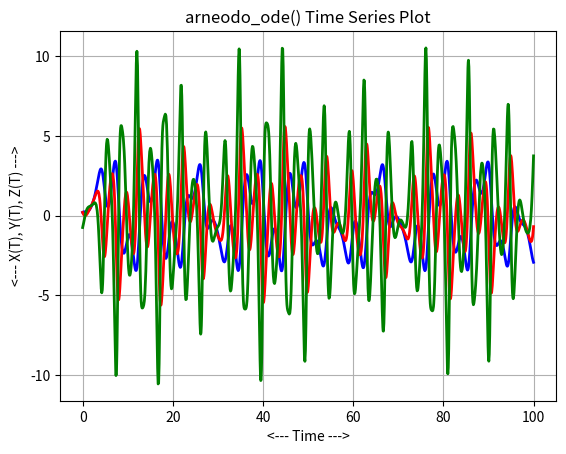
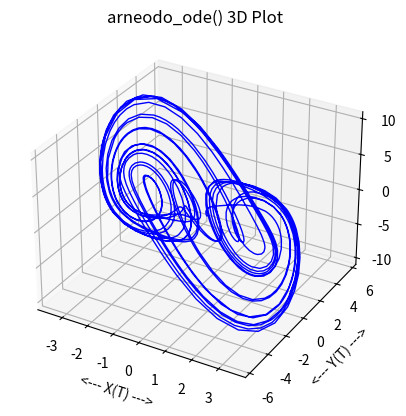

These figures' Python source, in order:
#! /usr/bin/env python3
#
def arneodo_deriv ( t, xyz ):

#*****************************************************************************80
#
## arneodo_deriv() evaluates the right hand side of arneodo_ode().
#
#  Licensing:
#
#    This code is distributed under the MIT license.
#
#  Modified:
#
#    09 March 2024
#
#  Author:
#
#    John Burkardt
#
#  Reference:
#
#    Alain Arneodo, Pierre Coullet, Edward Spiegel, Charles Tresser,
#    Asymptotic Chaos,
#    Physica D: Nonlinear Phenomena,
#    Volume 14, Number 3, 1985, pages 327-347.
#
#    Stephen Lucas, Evelyn Sander, Laura Taalman,
#    Modeling dynamical systems for 3D printing,
#    Notices of the American Mathematical Society,
#    Volume 67, Number 11, December 2020, pages 1692-1705.
#
#  Input:
#
#    real t: the value of the independent variable.
#
#    real xyz[3]: the values of the dependent variables at time T.
#
#  Output:
#
#    real dxyzdt(3), the values of the derivatives
#    of the dependent variables at time T.
#
  import numpy as np

  alpha, beta, delta, t0, xyz0, tstop = arneodo_parameters ( )

  x = xyz[0]
  y = xyz[1]
  z = xyz[2]

  dxdt = y
  dydt = z
  dzdt = - alpha * x - beta * y - z + delta * x * x * x

  dxyzdt = np.array ( [ dxdt, dydt, dzdt ] )

  return dxyzdt

def arneodo_ode_test ( ):

#*****************************************************************************80
#
## arneodo_ode_test() tests arneodo_ode().
#
#  Licensing:
#
#    This code is distributed under the MIT license.
#
#  Modified:
#
#    09 March 2024
#
#  Author:
#
#    John Burkardt
#
  import numpy as np
  import platform

  print ( '' )
  print ( 'arneodo_ode_test():' )
  print ( '  python version: ' + platform.python_version ( ) )
  print ( '  numpy version:  ' + np.version.version )
  print ( '  Solve arneodo_ode().' )
  print ( '  Plot solution components (T,X(T)), (T,Y(T)), and (T,Z(T)).' )
  print ( '  Plot (X(T),Y(T),Z(T)).' )

  alpha, beta, delta, t0, xyz0, tstop = arneodo_parameters ( )

  print ( '' )
  print ( '  parameters:' )
  print ( '    alpha = ', alpha )
  print ( '    beta =  ', beta )
  print ( '    delta = ', delta )
  print ( '    t0 =    ', t0 )
  print ( '    xyz0 =  ', xyz0 )
  print ( '    tstop = ', tstop )

  t, x, y, z = arneodo_ode_solve_ivp ( )
  arneodo_ode_plot_components ( t, x, y, z )
  arneodo_ode_plot_3d ( t, x, y, z )
#
#  Terminate.
#
  print ( '' )
  print ( 'arneodo_ode_test():' )
  print ( '  Normal end of execution.' )
  return

def arneodo_ode_solve_ivp ( ):

#*****************************************************************************80
#
## arneodo_ode_solve_ivp() solves arneodo_ode() using solve_ivp().
#
#  Licensing:
#
#    This code is distributed under the MIT license.
#
#  Modified:
#
#    08 March 2024
#
#  Author:
#
#    John Burkardt
#
#  Output:
#
#    real T(:), X(:), Y(:), Z(:), values of the discrete solution.
#
  import numpy as np
  from scipy.integrate import solve_ivp
 
  alpha, beta, delta, t0, xyz0, tstop = arneodo_parameters ( )

  tspan = np.array ( [ t0, tstop ] )

  sol = solve_ivp ( arneodo_deriv, tspan, xyz0, method = 'LSODA' )

  t = sol.t
  x = sol.y[0,:]
  y = sol.y[1,:]
  z = sol.y[2,:]

  return t, x, y, z

def arneodo_ode_plot_components ( t, x, y, z ):

#*****************************************************************************80
#
## arneodo_ode_plot_components() plots X(T), Y(T) and Z(T) for arneodo_ode().
#
#  Licensing:
#
#    This code is distributed under the MIT license.
#
#  Modified:
#
#    09 March 2024
#
#  Author:
#
#    John Burkardt
#
#  Input:
#
#    real T(:), the value of the independent variable.
#
#    real X(:), Y(:), Z(:), the values of the dependent variables at time T.
#
  import matplotlib.pyplot as plt
#
#  Plot the data.
#
  plt.clf ( )
  plt.plot ( t, x, linewidth = 2, color = 'b' )
  plt.plot ( t, y, linewidth = 2, color = 'r' )
  plt.plot ( t, z, linewidth = 2, color = 'g' )
  plt.grid ( True )
  plt.xlabel ( '<--- Time --->' )
  plt.ylabel ( '<--- X(T), Y(T), Z(T) --->' )
  plt.title ( 'arneodo_ode() Time Series Plot' )
  filename = 'arneodo_ode_components.png'
  plt.savefig ( filename )
  print ( '  Graphics saved as "' + filename + '"' )
  plt.show ( block = False )
  plt.close ( )

  return

def arneodo_ode_plot_3d ( t, x, y, z ):

#*****************************************************************************80
#
## arneodo_ode_plot_3d() plots (X,Y,Z) for arneodo_ode().
#
#  Licensing:
#
#    This code is distributed under the MIT license.
#
#  Modified:
#
#    09 March 2024
#
#  Author:
#
#    John Burkardt
#
#  Input:
#
#    real T(:), the value of the independent variable.
#
#    real X(:), Y(:), Z(:), the values of the dependent variables at time T.
#
  import matplotlib as mpl
  import matplotlib.pyplot as plt
  from mpl_toolkits.mplot3d import Axes3D
#
#  Plot the data.
#
  fig = plt.figure ( )
  plt.clf ( )
# ax = fig.gca ( projection = '3d' )
  ax = fig.add_subplot ( 111, projection = '3d' )
  ax.plot ( x, y, z, linewidth = 1, color = 'b' )
  ax.grid ( True )
  ax.set_xlabel ( '<--- X(T) --->' )
  ax.set_ylabel ( '<--- Y(T) --->' )
  ax.set_zlabel ( '<--- Z(T) --->' )
  ax.set_title ( 'arneodo_ode() 3D Plot' )
  filename = 'arneodo_ode_3d.png' 
  plt.savefig ( filename )
  print ( '  Graphics saved as "' + filename + '"' )
  plt.show ( block = False )
  plt.close ( )

  return

def arneodo_parameters ( alpha_user = None, beta_user = None, \
  delta_user = None, t0_user = None, xyz0_user = None, tstop_user = None ):

#*****************************************************************************80
#
## arneodo_parameters() returns parameters for arneodo_ode().
#
#  Discussion:
#
#    If input values are specified, this resets the default parameters.
#    Otherwise, the output will be the current defaults.
#
#  Licensing:
#
#    This code is distributed under the MIT license.
#
#  Modified:
#
#    09 March 2024
#
#  Author:
#
#    John Burkardt
#
#  Input:
#
#    real alpha_user, beta_user, delta_user: problem parameters.
#
#    real t0_user: the initial time.
#
#    real xyz0_user[3]: the initial condition.
#
#    real tstop_user: the final time.
#
#  Output:
#
#    real alpha, beta, delta: problem parameters.
#
#    real t0: the initial time.
#
#    real xyz0[3]: the initial condition.
#
#    real tstop: the final time.
#
  import numpy as np
#
#  Initialize defaults.
#
  if not hasattr ( arneodo_parameters, "alpha_default" ):
    arneodo_parameters.alpha_default = -5.5

  if not hasattr ( arneodo_parameters, "beta_default" ):
    arneodo_parameters.beta_default = 3.5

  if not hasattr ( arneodo_parameters, "delta_default" ):
    arneodo_parameters.delta_default = -1.0

  if not hasattr ( arneodo_parameters, "t0_default" ):
    arneodo_parameters.t0_default = 0.0

  if not hasattr ( arneodo_parameters, "xyz0_default" ):
    arneodo_parameters.xyz0_default = np.array ( [ 0.2, 0.2, -0.75 ] )

  if not hasattr ( arneodo_parameters, "tstop_default" ):
    arneodo_parameters.tstop_default = 100.0
#
#  Update defaults if input was supplied.
#
  if ( alpha_user is not None ):
    arneodo_parameters.alpha_default = alpha_user

  if ( beta_user is not None ):
    arneodo_parameters.beta_default = beta_user

  if ( delta_user is not None ):
    arneodo_parameters.delta_default = delta_user

  if ( t0_user is not None ):
    arneodo_parameters.t0_default = t0_user

  if ( xyz0_user is not None ):
    arneodo_parameters.xyz0_default = xyz0_user

  if ( tstop_user is not None ):
    arneodo_parameters.tstop_default = tstop_user
#
#  Return values.
#
  alpha = arneodo_parameters.alpha_default
  beta = arneodo_parameters.beta_default
  delta = arneodo_parameters.delta_default
  t0 = arneodo_parameters.t0_default
  xyz0 = arneodo_parameters.xyz0_default
  tstop = arneodo_parameters.tstop_default
  
  return alpha, beta, delta, t0, xyz0, tstop

def timestamp ( ):

#*****************************************************************************80
#
## timestamp() prints the date as a timestamp.
#
#  Licensing:
#
#    This code is distributed under the MIT license. 
#
#  Modified:
#
#    06 April 2013
#
#  Author:
#
#    John Burkardt
#
  import time

  t = time.time ( )
  print ( time.ctime ( t ) )

  return

if ( __name__ == '__main__' ):
  timestamp ( )
  arneodo_ode_test ( )
  timestamp ( )
